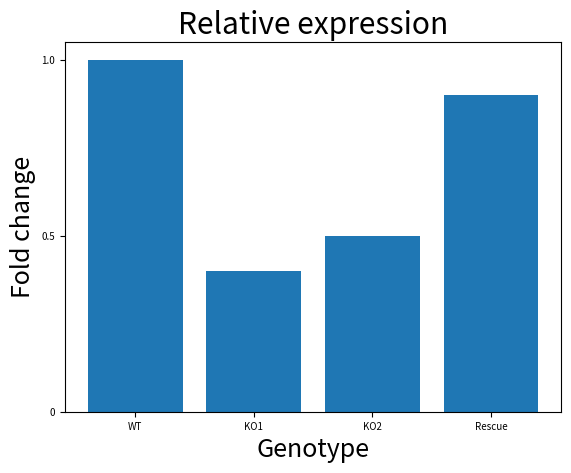

The script that saved this image:
import numpy as np
import matplotlib.pyplot as plt

plt.rcParams['font.size'] = 18
groups = ["WT", "KO1", "KO2", "Rescue"]
vals = [1.0, 0.4, 0.5, 0.9]
fig, ax = plt.subplots(figsize=(6.4, 4.8))
ax.bar(range(4), vals)
ax.set_xticks(range(4), labels=groups, fontsize=7)
ax.set_yticks([0, 0.5, 1.0], labels=["0", "0.5", "1.0"], fontsize=7)
ax.set_title("Relative expression")
ax.set_xlabel("Genotype")
ax.set_ylabel("Fold change")
fig.savefig("ticks.png", dpi=300)
